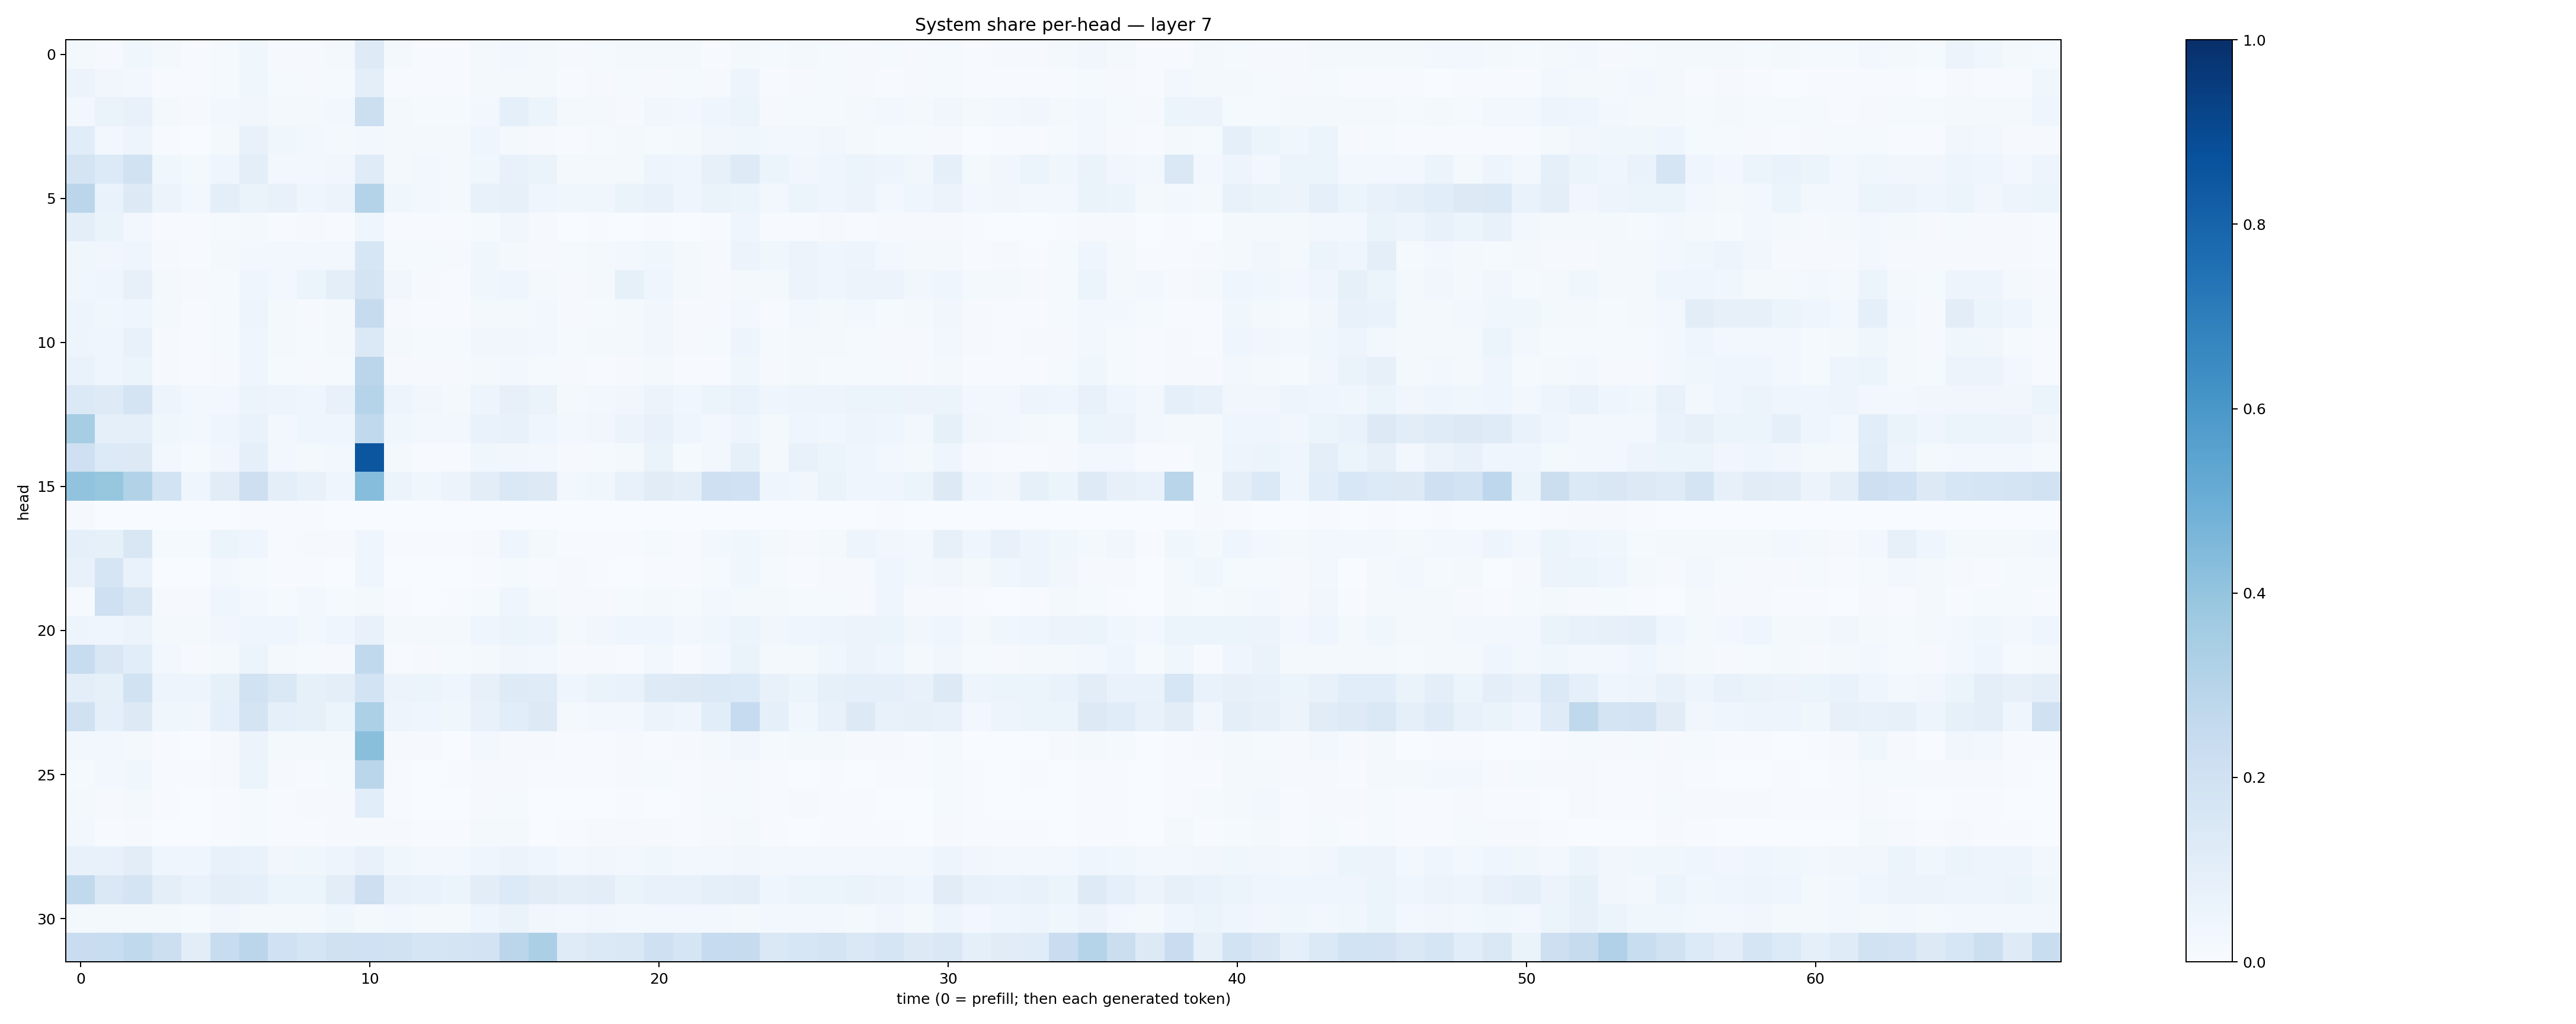

Source data for this figure (header and first rows):
0.021846522, 0.009732121, 0.037997313, 0.018452974, 0.0065761674, 0.012083557, 0.03630396, 0.011167525, 0.00930868, 0.020899644, 0.12158106, 0.017030561, 0.0073068505, 0.0077482983, 0.021033308, 0.028063502, 0.016502403, 0.010289495, 0.015533614, 0.019663807, 0.021577764, 0.016668683, 0.0070926975, 0.016501239
0.05796, 0.03227, 0.02958, 0.006773, 0.004783, 0.01335, 0.03775, 0.01198, 0.01019, 0.0149, 0.1006, 0.006872, 0.005404, 0.00564, 0.01699, 0.01876, 0.01621, 0.004005, 0.01108, 0.01177, 0.009236, 0.01514, 0.009922, 0.05034
0.02772, 0.06491, 0.07746, 0.01715, 0.01064, 0.02897, 0.03266, 0.01626, 0.0203, 0.02495, 0.2187, 0.0187, 0.0144, 0.01257, 0.03012, 0.0917, 0.05221, 0.01927, 0.01918, 0.01153, 0.03508, 0.02749, 0.03911, 0.05979
0.117, 0.02973, 0.05005, 0.005834, 0.002613, 0.01632, 0.07342, 0.03659, 0.02684, 0.02184, 0.02642, 0.01758, 0.01843, 0.01802, 0.04178, 0.01687, 0.008263, 0.006132, 0.01329, 0.01641, 0.01304, 0.02096, 0.03299, 0.03888
0.1787, 0.136, 0.1923, 0.0387, 0.02158, 0.04349, 0.09995, 0.02563, 0.02832, 0.03507, 0.1198, 0.02179, 0.0279, 0.01862, 0.03696, 0.07588, 0.064, 0.01899, 0.02162, 0.01937, 0.05025, 0.0408, 0.08094, 0.1246
0.2844, 0.06713, 0.1267, 0.05756, 0.0248, 0.09987, 0.06419, 0.07086, 0.04058, 0.05577, 0.3053, 0.03798, 0.03116, 0.01957, 0.0777, 0.08072, 0.04173, 0.03805, 0.03553, 0.06303, 0.07494, 0.04069, 0.06514, 0.05093
0.09796, 0.06347, 0.02688, 0.006108, 0.004351, 0.01215, 0.02011, 0.005227, 0.009413, 0.004402, 0.04217, 0.007466, 0.00771, 0.005009, 0.01358, 0.03272, 0.01074, 0.00347, 0.004192, 0.003884, 0.006821, 0.002133, 0.006327, 0.04546
0.0373, 0.03213, 0.04421, 0.01069, 0.007296, 0.0196, 0.02918, 0.02521, 0.02883, 0.02901, 0.1566, 0.01317, 0.01358, 0.0106, 0.0369, 0.02184, 0.01031, 0.01218, 0.01899, 0.02411, 0.0364, 0.01959, 0.01022, 0.05712
0.03635, 0.04576, 0.07842, 0.02295, 0.01075, 0.01393, 0.04494, 0.02751, 0.05228, 0.09538, 0.176, 0.03256, 0.01094, 0.006206, 0.03737, 0.04166, 0.01897, 0.01166, 0.01831, 0.08342, 0.03973, 0.01902, 0.01135, 0.0207
0.05039, 0.03749, 0.0407, 0.01654, 0.006757, 0.01304, 0.04833, 0.01973, 0.01046, 0.01902, 0.2453, 0.008806, 0.003973, 0.004633, 0.01569, 0.02202, 0.02604, 0.01159, 0.01458, 0.02289, 0.03347, 0.009759, 0.008472, 0.02396
0.04995, 0.04485, 0.07417, 0.0108, 0.006769, 0.01197, 0.04167, 0.02043, 0.01279, 0.01945, 0.1393, 0.01945, 0.01235, 0.01268, 0.03245, 0.03501, 0.02644, 0.01233, 0.01605, 0.01891, 0.03283, 0.01118, 0.01292, 0.04738
0.06687, 0.04178, 0.06124, 0.008336, 0.004985, 0.007984, 0.04434, 0.0131, 0.0117, 0.01317, 0.2838, 0.009503, 0.008339, 0.008224, 0.01592, 0.02515, 0.01376, 0.007936, 0.007312, 0.009867, 0.01978, 0.006295, 0.007069, 0.03604
0.1379, 0.1243, 0.1757, 0.04742, 0.02566, 0.03002, 0.05192, 0.04888, 0.04379, 0.07163, 0.2988, 0.04966, 0.03224, 0.02105, 0.0479, 0.07938, 0.06616, 0.02047, 0.02568, 0.03126, 0.05793, 0.03549, 0.06181, 0.06941
0.3485, 0.0901, 0.09118, 0.03604, 0.02574, 0.04398, 0.06848, 0.03119, 0.03975, 0.03963, 0.2648, 0.03702, 0.02745, 0.02386, 0.06928, 0.07765, 0.04536, 0.02755, 0.0331, 0.05524, 0.07295, 0.04267, 0.0272, 0.04884
0.2046, 0.1364, 0.1302, 0.0238, 0.01244, 0.03356, 0.08972, 0.02754, 0.0225, 0.02612, 0.8543, 0.02057, 0.005273, 0.006196, 0.03648, 0.03206, 0.02903, 0.01096, 0.01353, 0.02061, 0.06508, 0.0155, 0.02742, 0.08375
0.4058, 0.3945, 0.3121, 0.1852, 0.04261, 0.1101, 0.2115, 0.09807, 0.07657, 0.04617, 0.4331, 0.052, 0.03707, 0.05518, 0.1045, 0.148, 0.1283, 0.02478, 0.03673, 0.07703, 0.112, 0.1002, 0.2105, 0.2007
0.00813, 0.00362, 0.001792, 0.0002701, 0.0008662, 0.001364, 0.00443, 0.005555, 0.005026, 0.001453, 0.0007586, 0.0004249, 0.0002826, 0.0001871, 0.001361, 0.002269, 0.0005016, 0.001479, 0.001207, 0.001022, 0.0007848, 0.0008335, 0.001973, 0.002494
0.0903, 0.08582, 0.1489, 0.01525, 0.01375, 0.05168, 0.04279, 0.006507, 0.008069, 0.009673, 0.04455, 0.00552, 0.004172, 0.00431, 0.01035, 0.04302, 0.01863, 0.007557, 0.006159, 0.006214, 0.01208, 0.005787, 0.03074, 0.03857
0.07569, 0.1684, 0.06642, 0.002338, 0.00372, 0.02533, 0.01361, 0.00415, 0.007684, 0.003871, 0.04654, 0.0008472, 0.0007156, 0.0009058, 0.005451, 0.01485, 0.004031, 0.009062, 0.005833, 0.002721, 0.006554, 0.004441, 0.01398, 0.03735
0.008837, 0.2046, 0.1503, 0.01079, 0.0105, 0.04, 0.02509, 0.01463, 0.02484, 0.0132, 0.01861, 0.00542, 0.003836, 0.005581, 0.01551, 0.04257, 0.01925, 0.01042, 0.009865, 0.01296, 0.02116, 0.01425, 0.02595, 0.01866
0.05002, 0.04204, 0.05774, 0.02191, 0.01836, 0.03511, 0.04559, 0.03978, 0.03082, 0.03977, 0.07322, 0.0196, 0.01921, 0.02136, 0.0419, 0.05983, 0.04787, 0.01962, 0.03446, 0.04516, 0.04571, 0.03046, 0.03863, 0.05255
0.2383, 0.1516, 0.1087, 0.02795, 0.01098, 0.02315, 0.0625, 0.0167, 0.01488, 0.009412, 0.2637, 0.005987, 0.01026, 0.01217, 0.01758, 0.03184, 0.0256, 0.008747, 0.009363, 0.00747, 0.02344, 0.007623, 0.02359, 0.06587
0.09832, 0.08253, 0.1883, 0.04937, 0.04694, 0.08242, 0.1918, 0.1412, 0.08485, 0.1015, 0.1874, 0.05684, 0.0599, 0.04544, 0.0809, 0.1232, 0.12, 0.04437, 0.06422, 0.07022, 0.1247, 0.1312, 0.1374, 0.1343
0.1992, 0.08847, 0.1298, 0.03816, 0.03407, 0.09099, 0.1755, 0.0921, 0.08224, 0.05253, 0.3298, 0.04911, 0.0437, 0.03872, 0.07392, 0.1058, 0.1298, 0.01649, 0.02546, 0.02688, 0.05795, 0.04655, 0.1062, 0.2471
0.0279, 0.02596, 0.0206, 0.006638, 0.003256, 0.008023, 0.05782, 0.01829, 0.01581, 0.02166, 0.4233, 0.009765, 0.00836, 0.003779, 0.02733, 0.0111, 0.008516, 0.00486, 0.00728, 0.009664, 0.007437, 0.009186, 0.01735, 0.03318
0.01557, 0.02396, 0.03845, 0.007275, 0.005594, 0.008349, 0.05913, 0.01068, 0.005686, 0.01257, 0.2878, 0.00513, 0.003737, 0.004155, 0.008733, 0.01017, 0.005604, 0.004797, 0.006951, 0.009547, 0.01483, 0.007524, 0.0109, 0.01472
0.01643, 0.008362, 0.01627, 0.005436, 0.003397, 0.007353, 0.01547, 0.007305, 0.008147, 0.0107, 0.109, 0.004987, 0.003341, 0.003012, 0.00838, 0.01221, 0.003521, 0.002371, 0.003726, 0.006271, 0.003504, 0.004347, 0.01181, 0.01553
0.02414, 0.007009, 0.01165, 0.003165, 0.003454, 0.007018, 0.01204, 0.00708, 0.006535, 0.008497, 0.01126, 0.00818, 0.007363, 0.005689, 0.01783, 0.02156, 0.00343, 0.006249, 0.007898, 0.01106, 0.009137, 0.004712, 0.008477, 0.0177
0.0726, 0.07239, 0.1029, 0.04567, 0.04597, 0.07073, 0.06765, 0.03337, 0.03676, 0.05047, 0.07344, 0.03551, 0.02646, 0.03029, 0.04241, 0.05786, 0.04207, 0.02899, 0.03345, 0.02582, 0.03814, 0.02879, 0.02886, 0.03489
0.2656, 0.1463, 0.1794, 0.101, 0.06983, 0.09564, 0.08781, 0.06144, 0.05418, 0.1037, 0.2129, 0.07635, 0.06782, 0.06153, 0.1053, 0.1366, 0.1129, 0.09551, 0.1052, 0.06572, 0.07621, 0.07115, 0.09285, 0.09458
0.01909, 0.01672, 0.0213, 0.01756, 0.01561, 0.03212, 0.01775, 0.02144, 0.02304, 0.03803, 0.02219, 0.02731, 0.02055, 0.02341, 0.04664, 0.06371, 0.03287, 0.02427, 0.03246, 0.02556, 0.02933, 0.03113, 0.03111, 0.02196
0.2298, 0.2317, 0.2628, 0.2166, 0.103, 0.2402, 0.2836, 0.2014, 0.1698, 0.197, 0.2028, 0.1883, 0.1716, 0.1728, 0.182, 0.2816, 0.3345, 0.1173, 0.138, 0.1421, 0.2079, 0.1648, 0.249, 0.2431
